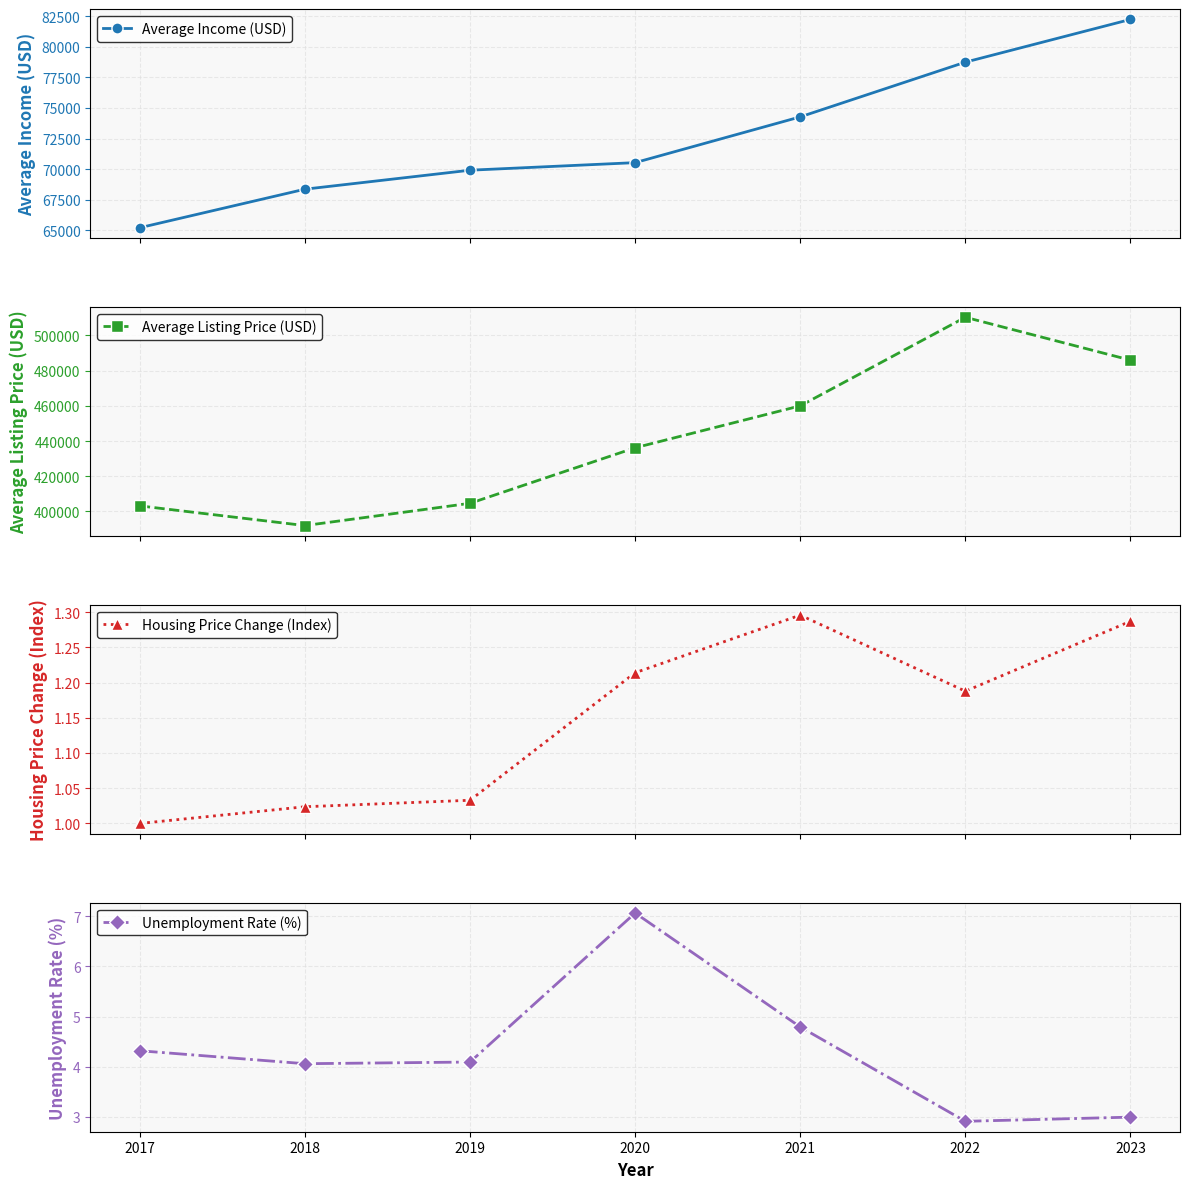

Recreate this plot in Python.
import matplotlib.pyplot as plt
import pandas as pd

# 数据
data = {
    "Year": [2017, 2018, 2019, 2020, 2021, 2022, 2023],
    "Average Income (USD)": [65221, 68368, 69918, 70536, 74274, 78743, 82234],
    "Average Listing Price (USD)": [403176.58, 392005.5, 404645.08, 436164.67, 459956.17, 510217.92, 485886.92],
    "Housing Price Change (Index)": [1.0, 1.0237, 1.0329, 1.2139, 1.2956, 1.1877, 1.2869],
    "Unemployment Rate (%)": [4.3167, 4.0583, 4.0917, 7.0667, 4.7917, 2.9083, 2.9917]
}
df = pd.DataFrame(data)

# 创建子图
fig, axes = plt.subplots(4, 1, figsize=(12, 12), sharex=True)

# 自定义颜色和线型
colors = ["#1f77b4", "#2ca02c", "#d62728", "#9467bd"]
linestyles = ["-", "--", ":", "-."]
markers = ["o", "s", "^", "D"]

# ------------------------- 绘制每个子图 -------------------------
for i, (col, ax) in enumerate(zip(df.columns[1:], axes)):
    # 绘制曲线并添加标签
    line = ax.plot(
        df["Year"], df[col],
        color=colors[i],
        linestyle=linestyles[i],
        marker=markers[i],
        linewidth=2,
        markersize=8,
        markeredgecolor="white",
        label=col  # 直接使用列名作为标签
    )

    # 设置坐标轴标签
    ax.set_ylabel(col, fontsize=12, fontweight="bold", color=colors[i])
    ax.tick_params(axis='y', labelsize=10, colors=colors[i])

    # 添加左上角图例（直接使用列名）
    ax.legend(
        loc='upper left',  # 左上角
        fontsize=10,  # 字体大小
        frameon=True,  # 显示边框
        framealpha=0.8,  # 边框透明度
        edgecolor='black'  # 边框颜色
    )

    # 网格和背景
    ax.grid(True, linestyle="--", alpha=0.6, color="#dddddd")
    ax.set_facecolor("#f8f8f8")  # 浅灰色背景

axes[-1].set_xlabel("Year", fontsize=12, fontweight="bold")
plt.xticks(df["Year"], fontsize=10)
plt.tight_layout()
plt.subplots_adjust(hspace=0.3)  # 调整子图间距
plt.show()